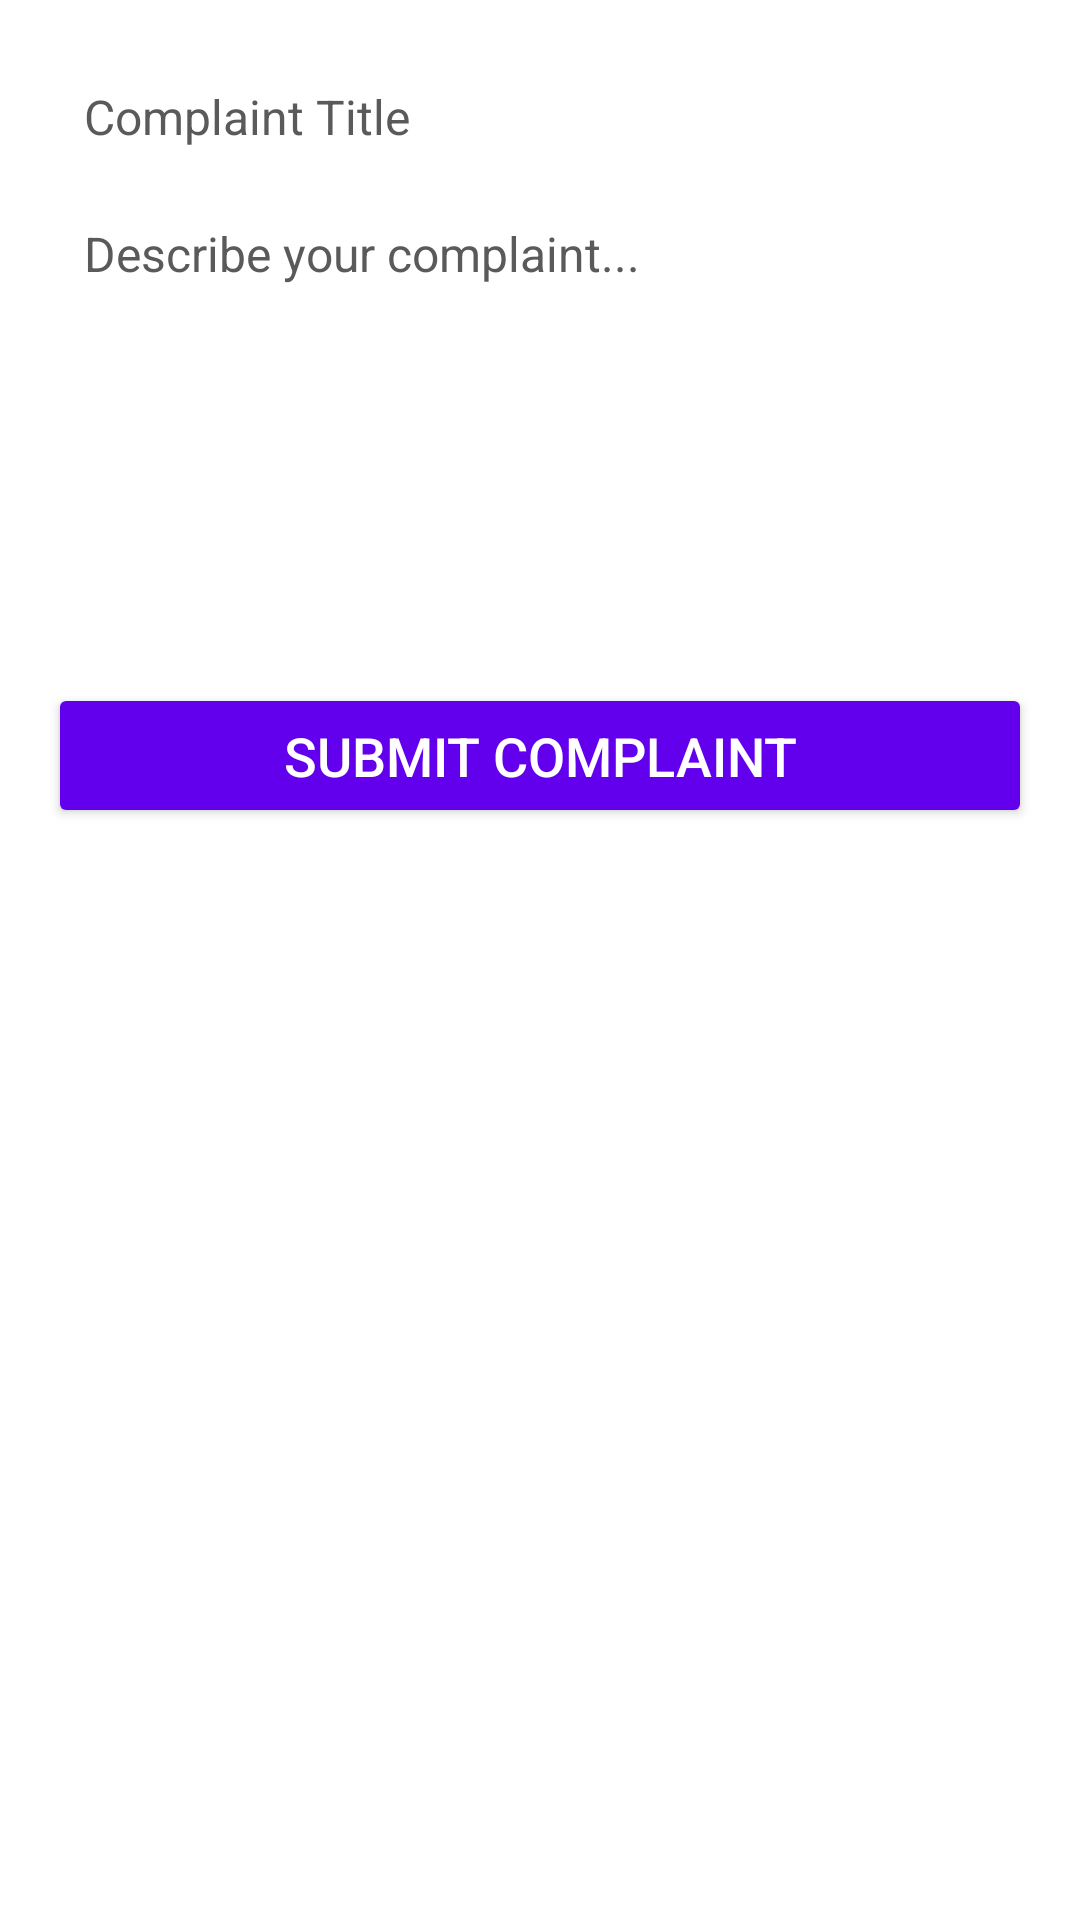

This screen was rendered from an Android layout file. Write that file and the resources it references.
<!-- AndroidManifest.xml: application theme Theme.CivicNode -->
<!-- res/layout/activity_complaint_submission.xml -->
<?xml version="1.0" encoding="utf-8"?>
<LinearLayout xmlns:android="http://schemas.android.com/apk/res/android"
    android:layout_width="match_parent"
    android:layout_height="match_parent"
    android:orientation="vertical"
    android:padding="16dp"
    android:background="@color/white">

    
    <EditText
        android:id="@+id/editTextComplaintTitle"
        android:layout_width="match_parent"
        android:layout_height="wrap_content"
        android:hint="Complaint Title"
        android:textSize="16sp"
        android:padding="12dp"
        android:background="@drawable/bg_input"
        android:textColor="@color/black"
        android:textColorHint="@color/dark_gray"/>

    
    <EditText
        android:id="@+id/editTextComplaintDescription"
        android:layout_width="match_parent"
        android:layout_height="150dp"
        android:hint="Describe your complaint..."
        android:textSize="16sp"
        android:padding="12dp"
        android:background="@drawable/bg_input"
        android:textColor="@color/black"
        android:textColorHint="@color/dark_gray"
        android:gravity="top"
        android:inputType="textMultiLine"
        android:minLines="5"/>

    
    <Button
        android:id="@+id/buttonSubmitComplaint"
        android:layout_width="match_parent"
        android:layout_height="wrap_content"
        android:text="Submit Complaint"
        android:padding="12dp"
        android:textSize="18sp"
        android:backgroundTint="@color/colorPrimary"
        android:textColor="@android:color/white"
        android:layout_marginTop="16dp"/>
</LinearLayout>
<!-- resources referenced by this layout -->
<resources>
  <color name="black">#FF000000</color>
  <color name="colorPrimary">#6200EE</color>
  <color name="dark_gray">#5A5A5A</color>
  <color name="white">#FFFFFFFF</color>
  <style name="Theme.CivicNode" parent="Theme.MaterialComponents.Light.NoActionBar">
          <item name="colorPrimary">@color/purple_500</item>
          <item name="colorPrimaryVariant">@color/purple_700</item>
          <item name="colorOnPrimary">@android:color/white</item>
          <item name="colorSecondary">@color/teal_200</item>
          <item name="colorSecondaryVariant">@color/teal_700</item>
          <item name="colorOnSecondary">@android:color/black</item>
          <item name="android:statusBarColor">@color/purple_700</item>
      </style>
  <color name="purple_500">#FF6200EE</color>
  <color name="purple_700">#FF3700B3</color>
  <color name="teal_200">#FF03DAC5</color>
  <color name="teal_700">#FF018786</color>
</resources>
